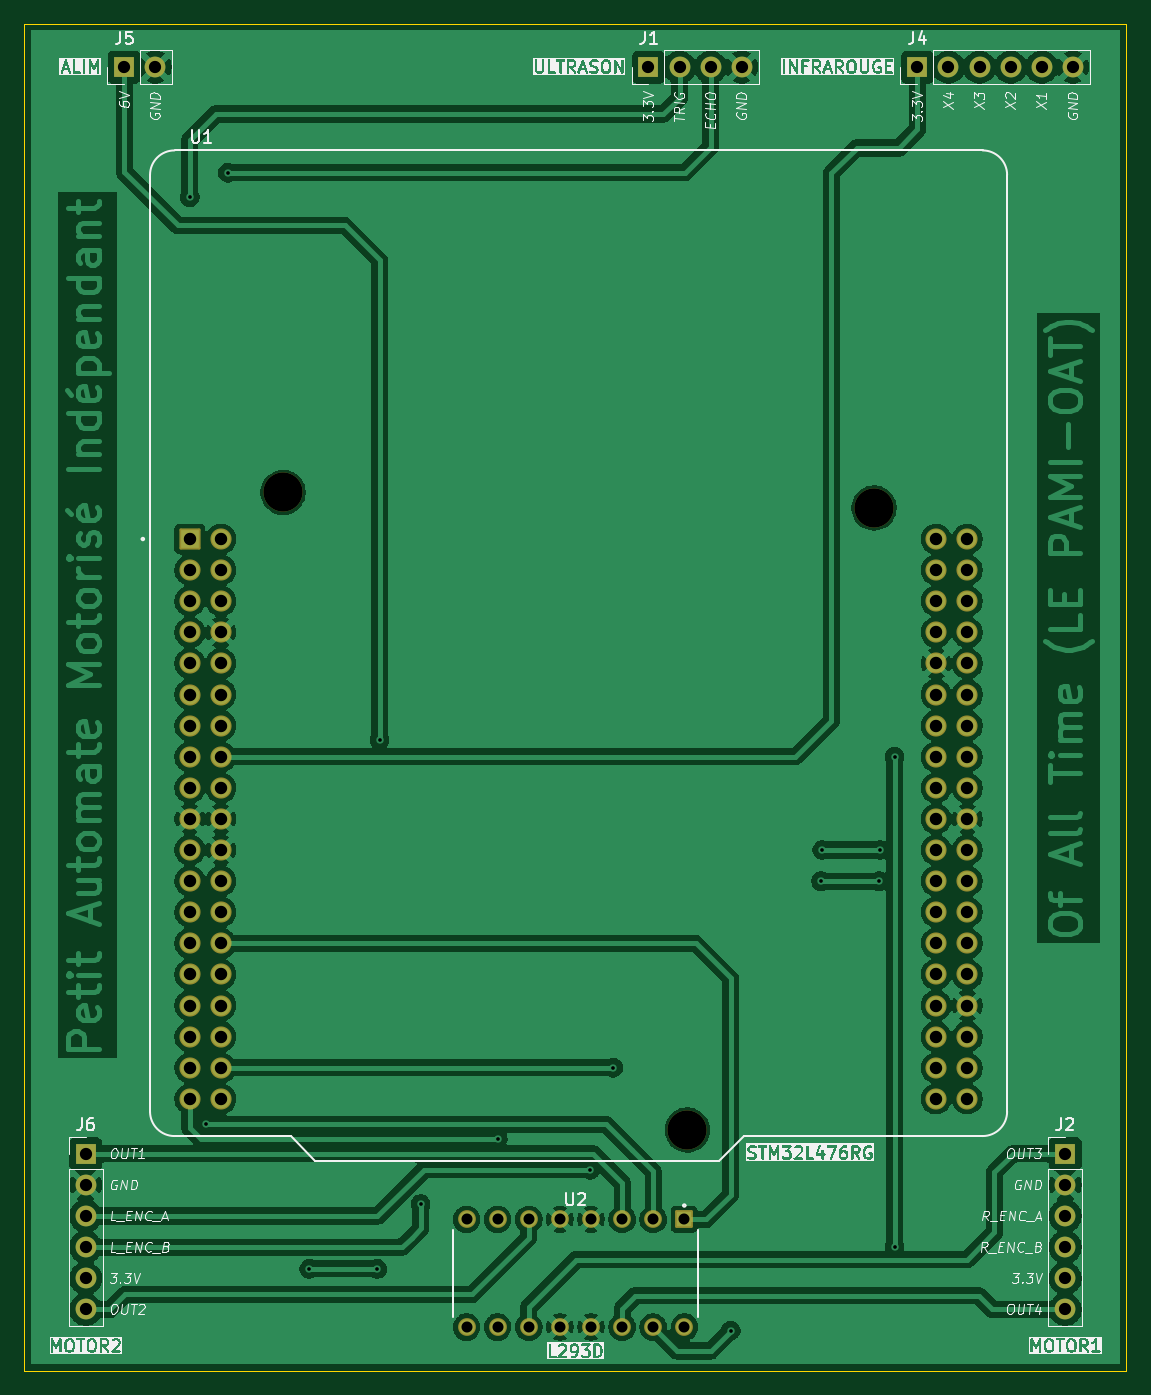
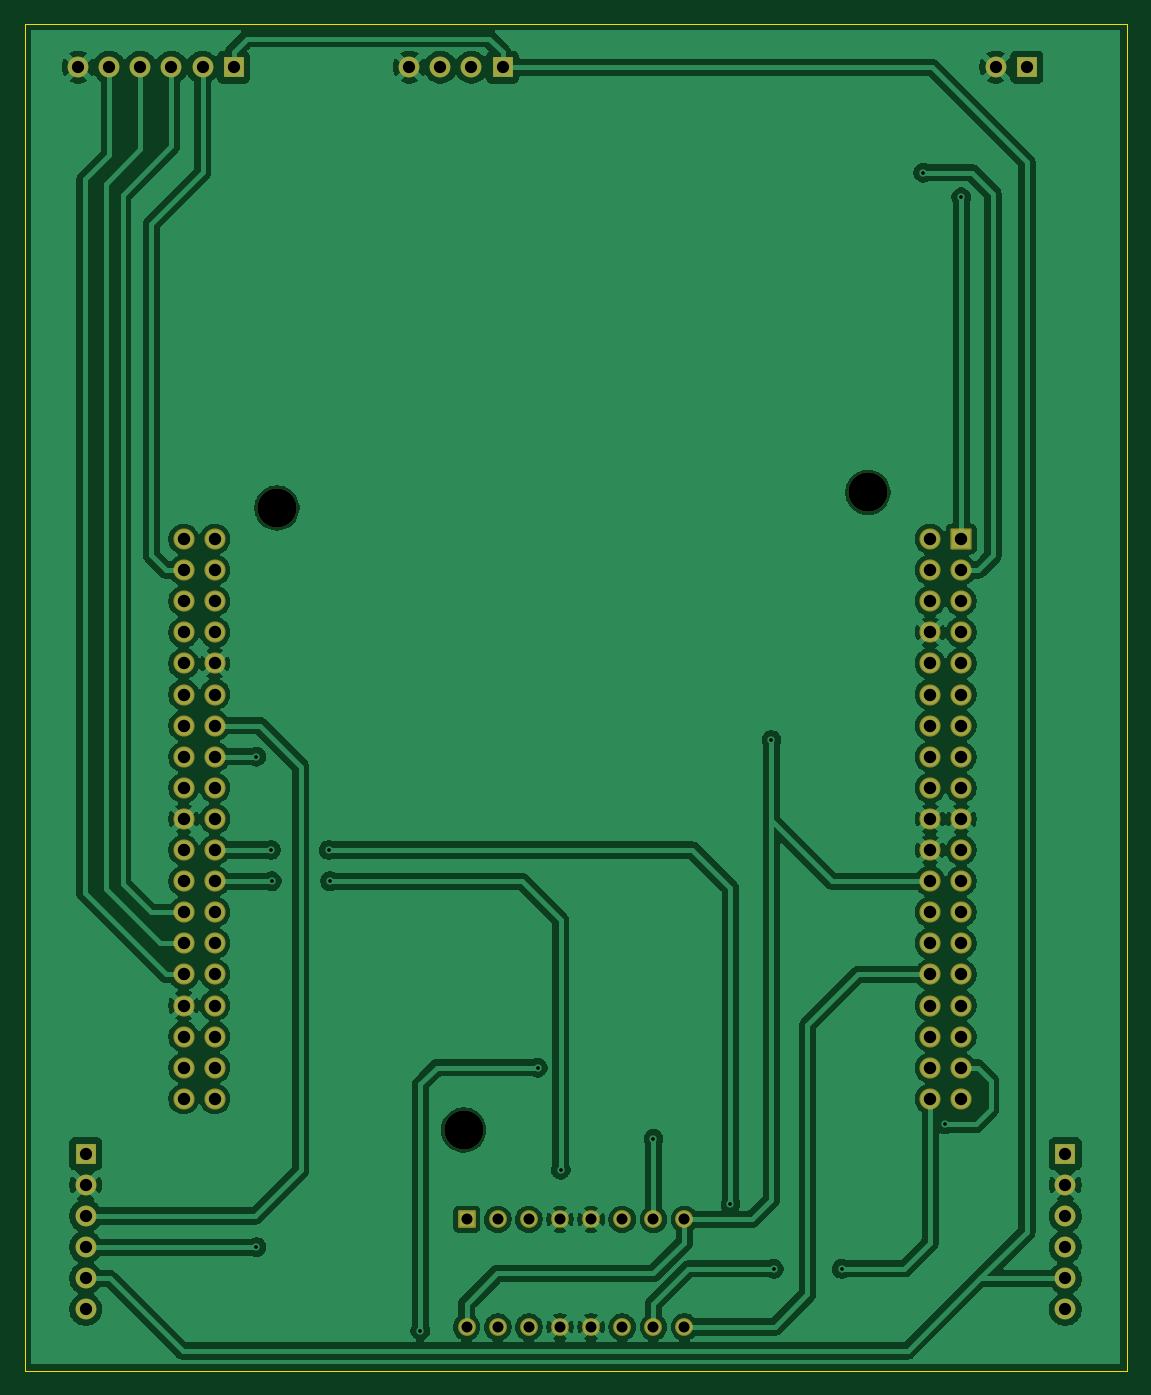
Circuit board: 11 layer files. Board 90.0 x 110.0 mm.
- bottom_copper: tuto-B_Cu.gbr (174074 bytes)
- bottom_mask: tuto-B_Mask.gbr (4684 bytes)
- paste: tuto-B_Paste.gbr (462 bytes)
- bottom_silk: tuto-B_Silkscreen.gbr (463 bytes)
- outline: tuto-Edge_Cuts.gbr (624 bytes)
- top_copper: tuto-F_Cu.gbr (194355 bytes)
- top_mask: tuto-F_Mask.gbr (4684 bytes)
- paste: tuto-F_Paste.gbr (462 bytes)
- top_silk: tuto-F_Silkscreen.gbr (161127 bytes)
- drill: tuto-NPTH.drl (393 bytes)
- drill: tuto-PTH.drl (2684 bytes)

=== bottom_copper: tuto-B_Cu.gbr (174074 bytes, source omitted) ===
=== bottom_mask: tuto-B_Mask.gbr ===
%TF.GenerationSoftware,KiCad,Pcbnew,9.0.4*%
%TF.CreationDate,2025-11-20T13:42:00+01:00*%
%TF.ProjectId,tuto,7475746f-2e6b-4696-9361-645f70636258,rev?*%
%TF.SameCoordinates,Original*%
%TF.FileFunction,Soldermask,Bot*%
%TF.FilePolarity,Negative*%
%FSLAX46Y46*%
G04 Gerber Fmt 4.6, Leading zero omitted, Abs format (unit mm)*
G04 Created by KiCad (PCBNEW 9.0.4) date 2025-11-20 13:42:00*
%MOMM*%
%LPD*%
G01*
G04 APERTURE LIST*
G04 Aperture macros list*
%AMRoundRect*
0 Rectangle with rounded corners*
0 $1 Rounding radius*
0 $2 $3 $4 $5 $6 $7 $8 $9 X,Y pos of 4 corners*
0 Add a 4 corners polygon primitive as box body*
4,1,4,$2,$3,$4,$5,$6,$7,$8,$9,$2,$3,0*
0 Add four circle primitives for the rounded corners*
1,1,$1+$1,$2,$3*
1,1,$1+$1,$4,$5*
1,1,$1+$1,$6,$7*
1,1,$1+$1,$8,$9*
0 Add four rect primitives between the rounded corners*
20,1,$1+$1,$2,$3,$4,$5,0*
20,1,$1+$1,$4,$5,$6,$7,0*
20,1,$1+$1,$6,$7,$8,$9,0*
20,1,$1+$1,$8,$9,$2,$3,0*%
G04 Aperture macros list end*
%ADD10R,1.700000X1.700000*%
%ADD11C,1.700000*%
%ADD12RoundRect,0.102000X-0.625000X0.625000X-0.625000X-0.625000X0.625000X-0.625000X0.625000X0.625000X0*%
%ADD13C,1.454000*%
%ADD14C,3.200000*%
%ADD15RoundRect,0.102000X-0.762000X-0.762000X0.762000X-0.762000X0.762000X0.762000X-0.762000X0.762000X0*%
%ADD16C,1.728000*%
G04 APERTURE END LIST*
D10*
%TO.C,J4*%
X131538735Y-39100000D03*
D11*
X134078735Y-39100000D03*
X136618735Y-39100000D03*
X139158735Y-39100000D03*
X141698735Y-39100000D03*
X144238735Y-39100000D03*
%TD*%
D10*
%TO.C,J2*%
X143615150Y-127850000D03*
D11*
X143615150Y-130390000D03*
X143615150Y-132930000D03*
X143615150Y-135470000D03*
X143615150Y-138010000D03*
X143615150Y-140550000D03*
%TD*%
D10*
%TO.C,J5*%
X66753391Y-39100000D03*
D11*
X69293391Y-39100000D03*
%TD*%
D12*
%TO.C,U2*%
X112505150Y-133200000D03*
D13*
X109965150Y-133200000D03*
X107425150Y-133200000D03*
X104885150Y-133200000D03*
X102345150Y-133200000D03*
X99805150Y-133200000D03*
X97265150Y-133200000D03*
X94725150Y-133200000D03*
X94725150Y-142000000D03*
X97265150Y-142000000D03*
X99805150Y-142000000D03*
X102345150Y-142000000D03*
X104885150Y-142000000D03*
X107425150Y-142000000D03*
X109965150Y-142000000D03*
X112505150Y-142000000D03*
%TD*%
D10*
%TO.C,J6*%
X63615150Y-127850000D03*
D11*
X63615150Y-130390000D03*
X63615150Y-132930000D03*
X63615150Y-135470000D03*
X63615150Y-138010000D03*
X63615150Y-140550000D03*
%TD*%
D10*
%TO.C,J1*%
X109576593Y-39100000D03*
D11*
X112116593Y-39100000D03*
X114656593Y-39100000D03*
X117196593Y-39100000D03*
%TD*%
D14*
%TO.C,U1*%
X79740000Y-73830000D03*
X112760000Y-125900000D03*
X128000000Y-75100000D03*
D15*
X72120000Y-77640000D03*
D16*
X74660000Y-77640000D03*
X72120000Y-80180000D03*
X74660000Y-80180000D03*
X72120000Y-82720000D03*
X74660000Y-82720000D03*
X72120000Y-85260000D03*
X74660000Y-85260000D03*
X72120000Y-87800000D03*
X74660000Y-87800000D03*
X72120000Y-90340000D03*
X74660000Y-90340000D03*
X72120000Y-92880000D03*
X74660000Y-92880000D03*
X72120000Y-95420000D03*
X74660000Y-95420000D03*
X72120000Y-97960000D03*
X74660000Y-97960000D03*
X72120000Y-100500000D03*
X74660000Y-100500000D03*
X72120000Y-103040000D03*
X74660000Y-103040000D03*
X72120000Y-105580000D03*
X74660000Y-105580000D03*
X72120000Y-108120000D03*
X74660000Y-108120000D03*
X72120000Y-110660000D03*
X74660000Y-110660000D03*
X72120000Y-113200000D03*
X74660000Y-113200000D03*
X72120000Y-115740000D03*
X74660000Y-115740000D03*
X72120000Y-118280000D03*
X74660000Y-118280000D03*
X72120000Y-120820000D03*
X74660000Y-120820000D03*
X72120000Y-123360000D03*
X74660000Y-123360000D03*
X133080000Y-77640000D03*
X135620000Y-77640000D03*
X133080000Y-80180000D03*
X135620000Y-80180000D03*
X133080000Y-82720000D03*
X135620000Y-82720000D03*
X133080000Y-85260000D03*
X135620000Y-85260000D03*
X133080000Y-87800000D03*
X135620000Y-87800000D03*
X133080000Y-90340000D03*
X135620000Y-90340000D03*
X133080000Y-92880000D03*
X135620000Y-92880000D03*
X133080000Y-95420000D03*
X135620000Y-95420000D03*
X133080000Y-97960000D03*
X135620000Y-97960000D03*
X133080000Y-100500000D03*
X135620000Y-100500000D03*
X133080000Y-103040000D03*
X135620000Y-103040000D03*
X133080000Y-105580000D03*
X135620000Y-105580000D03*
X133080000Y-108120000D03*
X135620000Y-108120000D03*
X133080000Y-110660000D03*
X135620000Y-110660000D03*
X133080000Y-113200000D03*
X135620000Y-113200000D03*
X133080000Y-115740000D03*
X135620000Y-115740000D03*
X133080000Y-118280000D03*
X135620000Y-118280000D03*
X133080000Y-120820000D03*
X135620000Y-120820000D03*
X133080000Y-123360000D03*
X135620000Y-123360000D03*
%TD*%
M02*

=== paste: tuto-B_Paste.gbr ===
%TF.GenerationSoftware,KiCad,Pcbnew,9.0.4*%
%TF.CreationDate,2025-11-20T13:42:00+01:00*%
%TF.ProjectId,tuto,7475746f-2e6b-4696-9361-645f70636258,rev?*%
%TF.SameCoordinates,Original*%
%TF.FileFunction,Paste,Bot*%
%TF.FilePolarity,Positive*%
%FSLAX46Y46*%
G04 Gerber Fmt 4.6, Leading zero omitted, Abs format (unit mm)*
G04 Created by KiCad (PCBNEW 9.0.4) date 2025-11-20 13:42:00*
%MOMM*%
%LPD*%
G01*
G04 APERTURE LIST*
G04 APERTURE END LIST*
M02*

=== bottom_silk: tuto-B_Silkscreen.gbr ===
%TF.GenerationSoftware,KiCad,Pcbnew,9.0.4*%
%TF.CreationDate,2025-11-20T13:42:00+01:00*%
%TF.ProjectId,tuto,7475746f-2e6b-4696-9361-645f70636258,rev?*%
%TF.SameCoordinates,Original*%
%TF.FileFunction,Legend,Bot*%
%TF.FilePolarity,Positive*%
%FSLAX46Y46*%
G04 Gerber Fmt 4.6, Leading zero omitted, Abs format (unit mm)*
G04 Created by KiCad (PCBNEW 9.0.4) date 2025-11-20 13:42:00*
%MOMM*%
%LPD*%
G01*
G04 APERTURE LIST*
G04 APERTURE END LIST*
M02*

=== outline: tuto-Edge_Cuts.gbr ===
%TF.GenerationSoftware,KiCad,Pcbnew,9.0.4*%
%TF.CreationDate,2025-11-20T13:42:00+01:00*%
%TF.ProjectId,tuto,7475746f-2e6b-4696-9361-645f70636258,rev?*%
%TF.SameCoordinates,Original*%
%TF.FileFunction,Profile,NP*%
%FSLAX46Y46*%
G04 Gerber Fmt 4.6, Leading zero omitted, Abs format (unit mm)*
G04 Created by KiCad (PCBNEW 9.0.4) date 2025-11-20 13:42:00*
%MOMM*%
%LPD*%
G01*
G04 APERTURE LIST*
%TA.AperFunction,Profile*%
%ADD10C,0.050000*%
%TD*%
G04 APERTURE END LIST*
D10*
X58615150Y-35550000D02*
X148615150Y-35550000D01*
X148615150Y-145550000D01*
X58615150Y-145550000D01*
X58615150Y-35550000D01*
M02*

=== top_copper: tuto-F_Cu.gbr (194355 bytes, source omitted) ===
=== top_mask: tuto-F_Mask.gbr ===
%TF.GenerationSoftware,KiCad,Pcbnew,9.0.4*%
%TF.CreationDate,2025-11-20T13:42:00+01:00*%
%TF.ProjectId,tuto,7475746f-2e6b-4696-9361-645f70636258,rev?*%
%TF.SameCoordinates,Original*%
%TF.FileFunction,Soldermask,Top*%
%TF.FilePolarity,Negative*%
%FSLAX46Y46*%
G04 Gerber Fmt 4.6, Leading zero omitted, Abs format (unit mm)*
G04 Created by KiCad (PCBNEW 9.0.4) date 2025-11-20 13:42:00*
%MOMM*%
%LPD*%
G01*
G04 APERTURE LIST*
G04 Aperture macros list*
%AMRoundRect*
0 Rectangle with rounded corners*
0 $1 Rounding radius*
0 $2 $3 $4 $5 $6 $7 $8 $9 X,Y pos of 4 corners*
0 Add a 4 corners polygon primitive as box body*
4,1,4,$2,$3,$4,$5,$6,$7,$8,$9,$2,$3,0*
0 Add four circle primitives for the rounded corners*
1,1,$1+$1,$2,$3*
1,1,$1+$1,$4,$5*
1,1,$1+$1,$6,$7*
1,1,$1+$1,$8,$9*
0 Add four rect primitives between the rounded corners*
20,1,$1+$1,$2,$3,$4,$5,0*
20,1,$1+$1,$4,$5,$6,$7,0*
20,1,$1+$1,$6,$7,$8,$9,0*
20,1,$1+$1,$8,$9,$2,$3,0*%
G04 Aperture macros list end*
%ADD10R,1.700000X1.700000*%
%ADD11C,1.700000*%
%ADD12RoundRect,0.102000X-0.625000X0.625000X-0.625000X-0.625000X0.625000X-0.625000X0.625000X0.625000X0*%
%ADD13C,1.454000*%
%ADD14C,3.200000*%
%ADD15RoundRect,0.102000X-0.762000X-0.762000X0.762000X-0.762000X0.762000X0.762000X-0.762000X0.762000X0*%
%ADD16C,1.728000*%
G04 APERTURE END LIST*
D10*
%TO.C,J4*%
X131538735Y-39100000D03*
D11*
X134078735Y-39100000D03*
X136618735Y-39100000D03*
X139158735Y-39100000D03*
X141698735Y-39100000D03*
X144238735Y-39100000D03*
%TD*%
D10*
%TO.C,J2*%
X143615150Y-127850000D03*
D11*
X143615150Y-130390000D03*
X143615150Y-132930000D03*
X143615150Y-135470000D03*
X143615150Y-138010000D03*
X143615150Y-140550000D03*
%TD*%
D10*
%TO.C,J5*%
X66753391Y-39100000D03*
D11*
X69293391Y-39100000D03*
%TD*%
D12*
%TO.C,U2*%
X112505150Y-133200000D03*
D13*
X109965150Y-133200000D03*
X107425150Y-133200000D03*
X104885150Y-133200000D03*
X102345150Y-133200000D03*
X99805150Y-133200000D03*
X97265150Y-133200000D03*
X94725150Y-133200000D03*
X94725150Y-142000000D03*
X97265150Y-142000000D03*
X99805150Y-142000000D03*
X102345150Y-142000000D03*
X104885150Y-142000000D03*
X107425150Y-142000000D03*
X109965150Y-142000000D03*
X112505150Y-142000000D03*
%TD*%
D10*
%TO.C,J6*%
X63615150Y-127850000D03*
D11*
X63615150Y-130390000D03*
X63615150Y-132930000D03*
X63615150Y-135470000D03*
X63615150Y-138010000D03*
X63615150Y-140550000D03*
%TD*%
D10*
%TO.C,J1*%
X109576593Y-39100000D03*
D11*
X112116593Y-39100000D03*
X114656593Y-39100000D03*
X117196593Y-39100000D03*
%TD*%
D14*
%TO.C,U1*%
X79740000Y-73830000D03*
X112760000Y-125900000D03*
X128000000Y-75100000D03*
D15*
X72120000Y-77640000D03*
D16*
X74660000Y-77640000D03*
X72120000Y-80180000D03*
X74660000Y-80180000D03*
X72120000Y-82720000D03*
X74660000Y-82720000D03*
X72120000Y-85260000D03*
X74660000Y-85260000D03*
X72120000Y-87800000D03*
X74660000Y-87800000D03*
X72120000Y-90340000D03*
X74660000Y-90340000D03*
X72120000Y-92880000D03*
X74660000Y-92880000D03*
X72120000Y-95420000D03*
X74660000Y-95420000D03*
X72120000Y-97960000D03*
X74660000Y-97960000D03*
X72120000Y-100500000D03*
X74660000Y-100500000D03*
X72120000Y-103040000D03*
X74660000Y-103040000D03*
X72120000Y-105580000D03*
X74660000Y-105580000D03*
X72120000Y-108120000D03*
X74660000Y-108120000D03*
X72120000Y-110660000D03*
X74660000Y-110660000D03*
X72120000Y-113200000D03*
X74660000Y-113200000D03*
X72120000Y-115740000D03*
X74660000Y-115740000D03*
X72120000Y-118280000D03*
X74660000Y-118280000D03*
X72120000Y-120820000D03*
X74660000Y-120820000D03*
X72120000Y-123360000D03*
X74660000Y-123360000D03*
X133080000Y-77640000D03*
X135620000Y-77640000D03*
X133080000Y-80180000D03*
X135620000Y-80180000D03*
X133080000Y-82720000D03*
X135620000Y-82720000D03*
X133080000Y-85260000D03*
X135620000Y-85260000D03*
X133080000Y-87800000D03*
X135620000Y-87800000D03*
X133080000Y-90340000D03*
X135620000Y-90340000D03*
X133080000Y-92880000D03*
X135620000Y-92880000D03*
X133080000Y-95420000D03*
X135620000Y-95420000D03*
X133080000Y-97960000D03*
X135620000Y-97960000D03*
X133080000Y-100500000D03*
X135620000Y-100500000D03*
X133080000Y-103040000D03*
X135620000Y-103040000D03*
X133080000Y-105580000D03*
X135620000Y-105580000D03*
X133080000Y-108120000D03*
X135620000Y-108120000D03*
X133080000Y-110660000D03*
X135620000Y-110660000D03*
X133080000Y-113200000D03*
X135620000Y-113200000D03*
X133080000Y-115740000D03*
X135620000Y-115740000D03*
X133080000Y-118280000D03*
X135620000Y-118280000D03*
X133080000Y-120820000D03*
X135620000Y-120820000D03*
X133080000Y-123360000D03*
X135620000Y-123360000D03*
%TD*%
M02*

=== paste: tuto-F_Paste.gbr ===
%TF.GenerationSoftware,KiCad,Pcbnew,9.0.4*%
%TF.CreationDate,2025-11-20T13:42:00+01:00*%
%TF.ProjectId,tuto,7475746f-2e6b-4696-9361-645f70636258,rev?*%
%TF.SameCoordinates,Original*%
%TF.FileFunction,Paste,Top*%
%TF.FilePolarity,Positive*%
%FSLAX46Y46*%
G04 Gerber Fmt 4.6, Leading zero omitted, Abs format (unit mm)*
G04 Created by KiCad (PCBNEW 9.0.4) date 2025-11-20 13:42:00*
%MOMM*%
%LPD*%
G01*
G04 APERTURE LIST*
G04 APERTURE END LIST*
M02*

=== top_silk: tuto-F_Silkscreen.gbr (161127 bytes, source omitted) ===
=== drill: tuto-NPTH.drl ===
M48
; DRILL file {KiCad 9.0.4} date 2025-11-20T13:42:14+0100
; FORMAT={-:-/ absolute / metric / decimal}
; #@! TF.CreationDate,2025-11-20T13:42:14+01:00
; #@! TF.GenerationSoftware,Kicad,Pcbnew,9.0.4
; #@! TF.FileFunction,NonPlated,1,2,NPTH
FMAT,2
METRIC
; #@! TA.AperFunction,NonPlated,NPTH,ComponentDrill
T1C3.200
%
G90
G05
T1
X79.74Y-73.83
X112.76Y-125.9
X128.0Y-75.1
M30

=== drill: tuto-PTH.drl ===
M48
; DRILL file {KiCad 9.0.4} date 2025-11-20T13:42:14+0100
; FORMAT={-:-/ absolute / metric / decimal}
; #@! TF.CreationDate,2025-11-20T13:42:14+01:00
; #@! TF.GenerationSoftware,Kicad,Pcbnew,9.0.4
; #@! TF.FileFunction,Plated,1,2,PTH
FMAT,2
METRIC
; #@! TA.AperFunction,Plated,PTH,ViaDrill
T1C0.300
; #@! TA.AperFunction,Plated,PTH,ComponentDrill
T2C0.900
; #@! TA.AperFunction,Plated,PTH,ComponentDrill
T3C1.000
; #@! TA.AperFunction,Plated,PTH,ComponentDrill
T4C1.016
%
G90
G05
T1
X72.12Y-49.725
X73.475Y-125.45
X75.225Y-47.725
X81.875Y-137.25
X87.425Y-137.25
X87.625Y-94.05
X90.975Y-131.95
X97.265Y-126.625
X104.825Y-129.15
X106.7Y-120.82
X116.3Y-142.3
X123.675Y-105.58
X123.775Y-103.04
X128.425Y-105.58
X128.5Y-103.04
X129.675Y-95.42
X129.675Y-135.47
T2
X94.725Y-133.2
X94.725Y-142.0
X97.265Y-133.2
X97.265Y-142.0
X99.805Y-133.2
X99.805Y-142.0
X102.345Y-133.2
X102.345Y-142.0
X104.885Y-133.2
X104.885Y-142.0
X107.425Y-133.2
X107.425Y-142.0
X109.965Y-133.2
X109.965Y-142.0
X112.505Y-133.2
X112.505Y-142.0
T3
X63.615Y-127.85
X63.615Y-130.39
X63.615Y-132.93
X63.615Y-135.47
X63.615Y-138.01
X63.615Y-140.55
X66.753Y-39.1
X69.293Y-39.1
X109.577Y-39.1
X112.117Y-39.1
X114.657Y-39.1
X117.197Y-39.1
X131.539Y-39.1
X134.079Y-39.1
X136.619Y-39.1
X139.159Y-39.1
X141.699Y-39.1
X143.615Y-127.85
X143.615Y-130.39
X143.615Y-132.93
X143.615Y-135.47
X143.615Y-138.01
X143.615Y-140.55
X144.239Y-39.1
T4
X72.12Y-77.64
X72.12Y-80.18
X72.12Y-82.72
X72.12Y-85.26
X72.12Y-87.8
X72.12Y-90.34
X72.12Y-92.88
X72.12Y-95.42
X72.12Y-97.96
X72.12Y-100.5
X72.12Y-103.04
X72.12Y-105.58
X72.12Y-108.12
X72.12Y-110.66
X72.12Y-113.2
X72.12Y-115.74
X72.12Y-118.28
X72.12Y-120.82
X72.12Y-123.36
X74.66Y-77.64
X74.66Y-80.18
X74.66Y-82.72
X74.66Y-85.26
X74.66Y-87.8
X74.66Y-90.34
X74.66Y-92.88
X74.66Y-95.42
X74.66Y-97.96
X74.66Y-100.5
X74.66Y-103.04
X74.66Y-105.58
X74.66Y-108.12
X74.66Y-110.66
X74.66Y-113.2
X74.66Y-115.74
X74.66Y-118.28
X74.66Y-120.82
X74.66Y-123.36
X133.08Y-77.64
X133.08Y-80.18
X133.08Y-82.72
X133.08Y-85.26
X133.08Y-87.8
X133.08Y-90.34
X133.08Y-92.88
X133.08Y-95.42
X133.08Y-97.96
X133.08Y-100.5
X133.08Y-103.04
X133.08Y-105.58
X133.08Y-108.12
X133.08Y-110.66
X133.08Y-113.2
X133.08Y-115.74
X133.08Y-118.28
X133.08Y-120.82
X133.08Y-123.36
X135.62Y-77.64
X135.62Y-80.18
X135.62Y-82.72
X135.62Y-85.26
X135.62Y-87.8
X135.62Y-90.34
X135.62Y-92.88
X135.62Y-95.42
X135.62Y-97.96
X135.62Y-100.5
X135.62Y-103.04
X135.62Y-105.58
X135.62Y-108.12
X135.62Y-110.66
X135.62Y-113.2
X135.62Y-115.74
X135.62Y-118.28
X135.62Y-120.82
X135.62Y-123.36
M30

